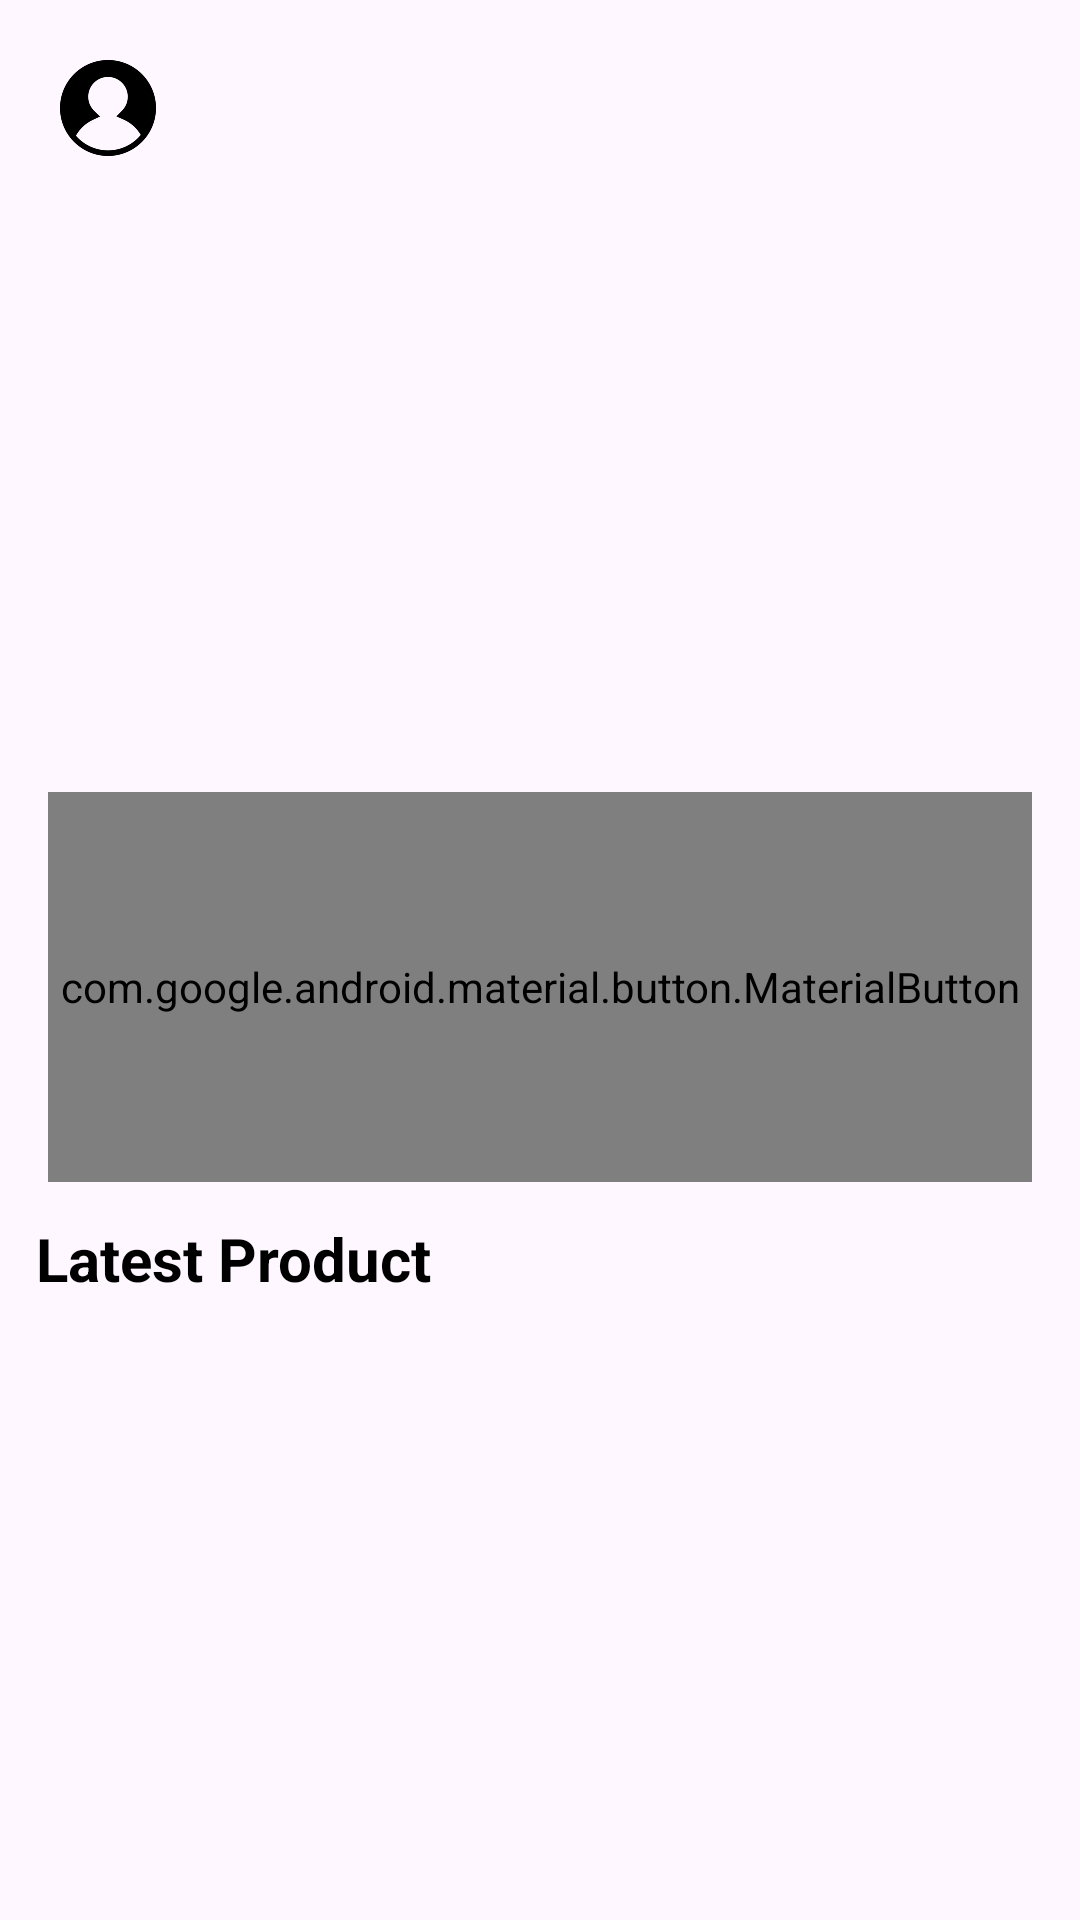

Layout XML and referenced resources for this Android screen:
<!-- AndroidManifest.xml: application theme Theme.Sebatik -->
<!-- res/layout/fragment_home.xml -->
<?xml version="1.0" encoding="utf-8"?>
<FrameLayout xmlns:android="http://schemas.android.com/apk/res/android"
    xmlns:tools="http://schemas.android.com/tools"
    android:layout_width="match_parent"
    android:layout_height="match_parent"
    xmlns:app="http://schemas.android.com/apk/res-auto"
    tools:context=".ui.home.HomeFragment">

    <androidx.constraintlayout.widget.ConstraintLayout
        android:layout_width="match_parent"
        android:layout_height="match_parent">

        <ImageView
            android:id="@+id/iv_profile_picture"
            android:layout_width="32dp"
            android:layout_height="32dp"
            android:layout_marginStart="20dp"
            android:layout_marginTop="20dp"
            android:src="@drawable/default_profile_picture"
            app:layout_constraintStart_toStartOf="parent"
            app:layout_constraintTop_toTopOf="parent" />

        <TextView
            android:id="@+id/tv_username"
            android:layout_width="wrap_content"
            android:layout_height="wrap_content"
            android:layout_marginStart="12dp"
            android:textSize="18sp"
            android:textStyle="bold"
            app:layout_constraintBottom_toBottomOf="@id/iv_profile_picture"
            app:layout_constraintStart_toEndOf="@id/iv_profile_picture"
            app:layout_constraintTop_toTopOf="@id/iv_profile_picture"
            tools:text="Hello Username" />


        <androidx.recyclerview.widget.RecyclerView
            android:id="@+id/rv_explore"
            android:layout_width="match_parent"
            android:layout_height="180dp"
            android:layout_marginHorizontal="8dp"
            android:layout_marginTop="16dp"
            android:orientation="horizontal"
            app:layoutManager="com.google.android.material.carousel.CarouselLayoutManager"
            app:layout_constraintEnd_toEndOf="parent"
            app:layout_constraintStart_toStartOf="parent"
            app:layout_constraintTop_toBottomOf="@id/iv_profile_picture" />

        <com.google.android.material.button.MaterialButton
            android:id="@+id/btn_scan"
            android:layout_width="match_parent"
            android:layout_height="130dp"
            android:layout_marginHorizontal="16dp"
            android:layout_marginTop="16dp"
            android:background="@drawable/background_button"
            android:fontFamily="@font/pacifico"
            android:text="@string/big_btn_title"
            android:textSize="26sp"
            app:layout_constraintEnd_toEndOf="parent"
            app:layout_constraintStart_toStartOf="parent"
            app:layout_constraintTop_toBottomOf="@id/rv_explore" />

        <TextView
            android:id="@+id/tv_latest_product"
            android:layout_width="wrap_content"
            android:layout_height="wrap_content"
            android:layout_marginStart="12dp"
            android:layout_marginVertical="12dp"
            android:text="@string/latest_product"
            android:textSize="20sp"
            android:textStyle="bold"
            app:layout_constraintStart_toStartOf="parent"
            app:layout_constraintTop_toBottomOf="@id/btn_scan" />

        <androidx.recyclerview.widget.RecyclerView
            android:id="@+id/rv_latest_product"
            android:layout_width="match_parent"
            android:layout_height="wrap_content"
            android:layout_marginTop="12dp"
            android:orientation="horizontal"
            app:layoutManager="androidx.recyclerview.widget.LinearLayoutManager"
            app:layout_constraintTop_toBottomOf="@id/tv_latest_product"
            tools:listitem="@layout/product_item" />

        <com.google.android.material.progressindicator.LinearProgressIndicator
            android:id="@+id/progress_bar"
            android:layout_width="wrap_content"
            android:layout_height="wrap_content"
            android:indeterminate="true"
            android:visibility="gone"
            app:layout_constraintEnd_toEndOf="parent"
            app:layout_constraintStart_toStartOf="parent"
            app:layout_constraintTop_toTopOf="parent" />

    </androidx.constraintlayout.widget.ConstraintLayout>
</FrameLayout>
<!-- res/layout/product_item.xml (included above) -->
<?xml version="1.0" encoding="utf-8"?>
<com.google.android.material.card.MaterialCardView xmlns:android="http://schemas.android.com/apk/res/android"
    xmlns:app="http://schemas.android.com/apk/res-auto"
    xmlns:tools="http://schemas.android.com/tools"
    android:layout_width="wrap_content"
    android:layout_height="wrap_content"
    app:cardCornerRadius="8dp"
    app:strokeColor="@color/brown"
    app:strokeWidth="2dp"
    android:layout_margin="8dp">

    <androidx.constraintlayout.widget.ConstraintLayout
        android:layout_width="wrap_content"
        android:layout_height="wrap_content">

        <ImageView
            android:id="@+id/iv_product"
            android:layout_width="156dp"
            android:layout_height="156dp"
            android:contentDescription="@string/product_image"
            tools:src="@tools:sample/backgrounds/scenic"
            android:scaleType="fitCenter"
            app:layout_constraintEnd_toEndOf="parent"
            app:layout_constraintStart_toStartOf="parent"
            app:layout_constraintTop_toTopOf="parent" />

        <TextView
            android:id="@+id/tv_product_title"
            android:layout_width="0dp"
            android:layout_height="wrap_content"
            android:layout_margin="8dp"
            app:layout_constraintEnd_toEndOf="parent"
            app:layout_constraintStart_toStartOf="parent"
            app:layout_constraintTop_toBottomOf="@id/iv_product"
            tools:text="Batik Name"
            android:textSize="18sp"
            android:ellipsize="end"
            android:maxLines="1"/>

        <TextView
            android:id="@+id/tv_price"
            android:layout_width="wrap_content"
            android:layout_height="wrap_content"
            android:layout_marginTop="4dp"
            android:layout_marginStart="8dp"
            tools:text="Rp. 50000"
            android:textSize="20sp"
            android:textStyle="bold"
            app:layout_constraintTop_toBottomOf="@id/tv_product_title"
            app:layout_constraintStart_toStartOf="parent"/>

        <TextView
            android:id="@+id/tv_username"
            android:layout_width="wrap_content"
            android:layout_height="wrap_content"
            android:layout_marginTop="4dp"
            android:layout_marginStart="8dp"
            android:layout_marginBottom="8dp"
            app:layout_constraintBottom_toBottomOf="parent"
            app:layout_constraintStart_toStartOf="parent"
            app:layout_constraintTop_toBottomOf="@id/tv_price"
            tools:text="Username"/>
    </androidx.constraintlayout.widget.ConstraintLayout>

</com.google.android.material.card.MaterialCardView>
<!-- resources referenced by this layout -->
<resources>
  <color name="brown">#AF8260</color>
  <!-- drawable default_profile_picture: png bitmap (drawable, 4345 bytes) -->
  <string name="big_btn_title">Scan your Batik and Unlock the Stories</string>
  <string name="latest_product">Latest Product</string>
  <string name="product_image">product image</string>
  <style name="Theme.Sebatik" parent="Base.Theme.Sebatik" />
  <style name="Base.Theme.Sebatik" parent="Theme.Material3.DayNight.NoActionBar">
          
           <item name="colorPrimary">@color/brown</item>
          <item name="android:textColor">@color/black</item>
          <item name="android:forceDarkAllowed">false</item>
      </style>
  <color name="black">#FF000000</color>
</resources>
